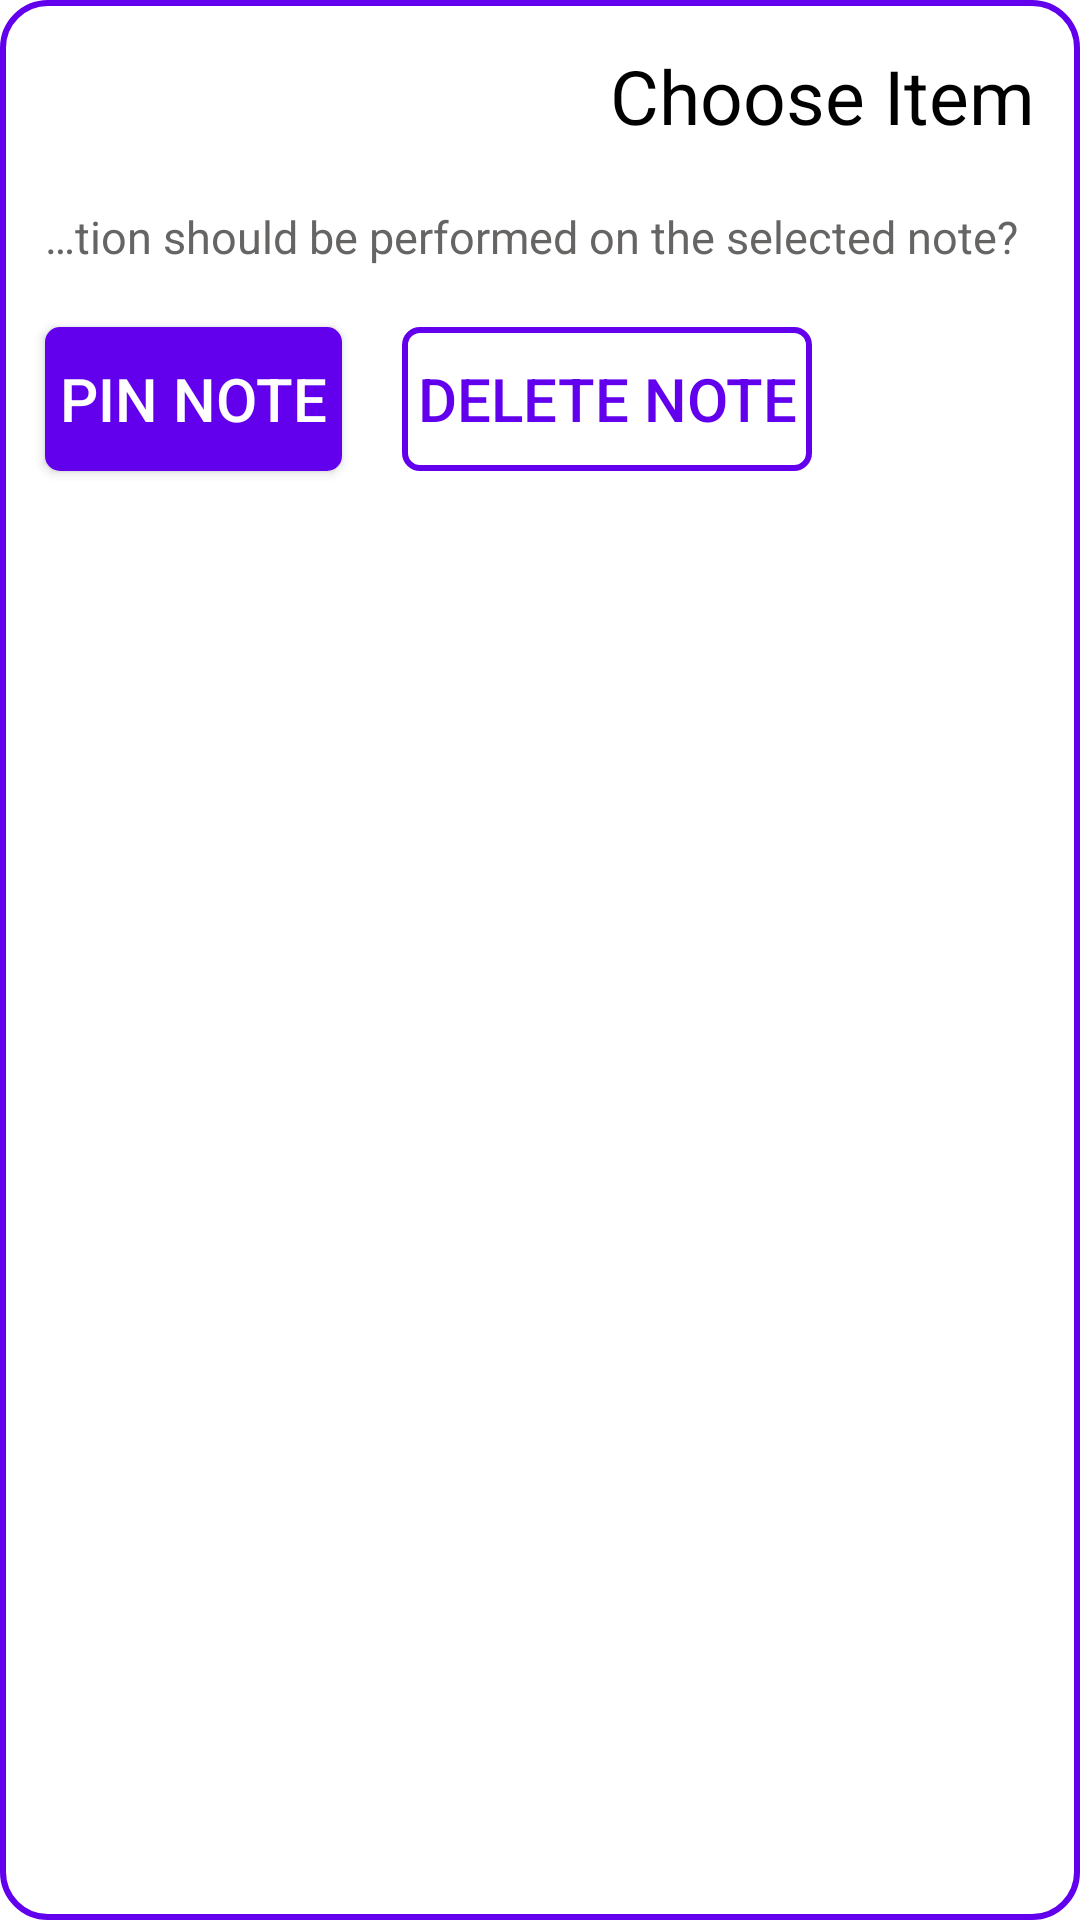

Write the Android layout XML for this screen, with the resource values it uses.
<!-- AndroidManifest.xml: application theme Theme.NotePad -->
<!-- res/layout/dialog.xml -->
<?xml version="1.0" encoding="utf-8"?>
<RelativeLayout xmlns:android="http://schemas.android.com/apk/res/android"
    android:layout_width="match_parent"
    android:background="@drawable/bkg_dialog"
    android:layout_height="wrap_content">

    <TextView
        android:layout_height="wrap_content"
        android:textAppearance="?android:attr/textAppearanceLarge"
        android:layout_width="wrap_content"
        android:text="Choose Item"
        android:id="@+id/Title"
        android:layout_alignParentRight="true"
        android:textSize="25sp"
        android:textColor="#000000"
        android:layout_margin="10dp"/>

    <TextView
        android:layout_height="wrap_content"
        android:textAppearance="?android:attr/textAppearanceMedium"
        android:layout_width="wrap_content"
        android:text="Which action should be performed on the selected note?"
        android:layout_below="@id/Title"
        android:layout_margin="10dp"
        android:layout_alignParentRight="true"
        android:layout_marginRight="20dp"
        android:textSize="15sp"
        android:textColor="#676564"
        android:ellipsize="start"
        android:id="@+id/Text"
        android:singleLine="true" />

    <Button
        android:id="@+id/Button_Pin_Note"
        android:layout_width="wrap_content"
        android:layout_height="wrap_content"
        android:layout_below="@id/Text"
        android:layout_marginStart="10dp"
        android:layout_marginTop="10dp"
        android:layout_marginEnd="10dp"
        android:layout_marginBottom="10dp"
        android:background="@drawable/bkg_button_first_type"
        android:text="Pin Note"
        android:textColor="@color/white"
        android:textSize="20sp" />

    <Button
        android:id="@+id/Button_Delete_Note"
        android:layout_width="wrap_content"
        android:layout_height="wrap_content"
        android:layout_below="@id/Text"
        android:layout_marginStart="10dp"
        android:layout_marginTop="10dp"
        android:layout_marginEnd="10dp"
        android:layout_marginBottom="10dp"
        android:layout_toRightOf="@id/Button_Pin_Note"
        android:background="@drawable/bkg_button_second_type"
        android:text="Delete Note"
        android:textColor="@color/purple_500"
        android:textSize="20sp" />

</RelativeLayout>
<!-- resources referenced by this layout -->
<resources>
  <color name="white">#ffffff</color>
  <!-- drawable bkg_button_second_type (drawable-v24) -->
  <?xml version="1.0" encoding="UTF-8"?>
  <selector 
  	xmlns:android="http://schemas.android.com/apk/res/android">
  
      <item android:state_pressed="true" >
  
          <shape>
  
  			<solid
  				android:color="#458A8E8E"/>
  
  			<corners 
  				android:bottomRightRadius="5dp" 
  				android:bottomLeftRadius="5dp" 
  				android:topLeftRadius="5dp"
  				android:topRightRadius="5dp"/> 
  			
  			<stroke
  				android:width="2dp"
  				android:color="@color/purple_500"/>
  
  			<padding
  				android:left="5dp"
  				android:top="5dp"
  				android:right="5dp"
  				android:bottom="5dp" />
  
  		</shape>
  
      </item>
  
      <item>
  
          <shape>
  
  			<solid
  				android:color="#00000000"/>
  
  			<corners 
  				android:bottomRightRadius="5dp" 
  				android:bottomLeftRadius="5dp" 
  				android:topLeftRadius="5dp"
  				android:topRightRadius="5dp"/>
  
  			<stroke
  				android:width="2dp"
  				android:color="@color/purple_500"/>
  
  			<padding
  				android:left="5dp"
  				android:top="5dp"
  				android:right="5dp"
  				android:bottom="5dp" />
  
  		</shape>
  
      </item>
  
  </selector>
  <!-- drawable bkg_dialog (drawable-v24) -->
  <?xml version="1.0" encoding="utf-8"?>
  <shape
      xmlns:android="http://schemas.android.com/apk/res/android">
  
  
      <gradient
          android:startColor="@color/white"
          android:endColor="@color/white"
          android:angle="270" />
  
      <corners
          android:bottomRightRadius="15dp"
          android:bottomLeftRadius="15dp"
          android:topLeftRadius="15dp"
          android:topRightRadius="15dp"/>
  
      <padding
          android:left="5dp"
          android:top="5dp"
          android:right="5dp"
          android:bottom="5dp" />
  
      <stroke
          android:width="2dp"
          android:color="@color/purple_500"/>
  
  </shape>
  <style name="Theme.NotePad" parent="Theme.MaterialComponents.Light.NoActionBar">
          
          <item name="colorPrimary">@color/color_accent</item>
          <item name="colorPrimaryVariant">@color/message_error</item>
          <item name="colorOnPrimary">@color/message_success</item>
  
          <item name="colorAccent">@color/color_accent</item>
          <item name="messageSuccess">@color/message_success</item>
          <item name="messageInfo">@color/message_info</item>
          <item name="messageError">@color/message_error</item>
          <item name="backgroundColor">@color/white</item>
          <item name="searchBox">@color/search_box</item>
          <item name="textColor">@color/text_color</item>
          <item name="textDescription">@color/text_description</item>
      </style>
  <color name="color_accent">#58A9FB</color>
  <color name="message_error">#f480a6</color>
  <color name="message_success">#03edbf</color>
  <color name="message_info">#00f6eb</color>
  <color name="search_box">#e6f4f1</color>
  <color name="text_color">#3e4756</color>
  <color name="text_description">#a2acbd</color>
  <!-- not gathered from this repository: default colours our renderer supplied (Android Studio template values) -->
  <color name="purple_500">#FF6200EE</color>
</resources>
